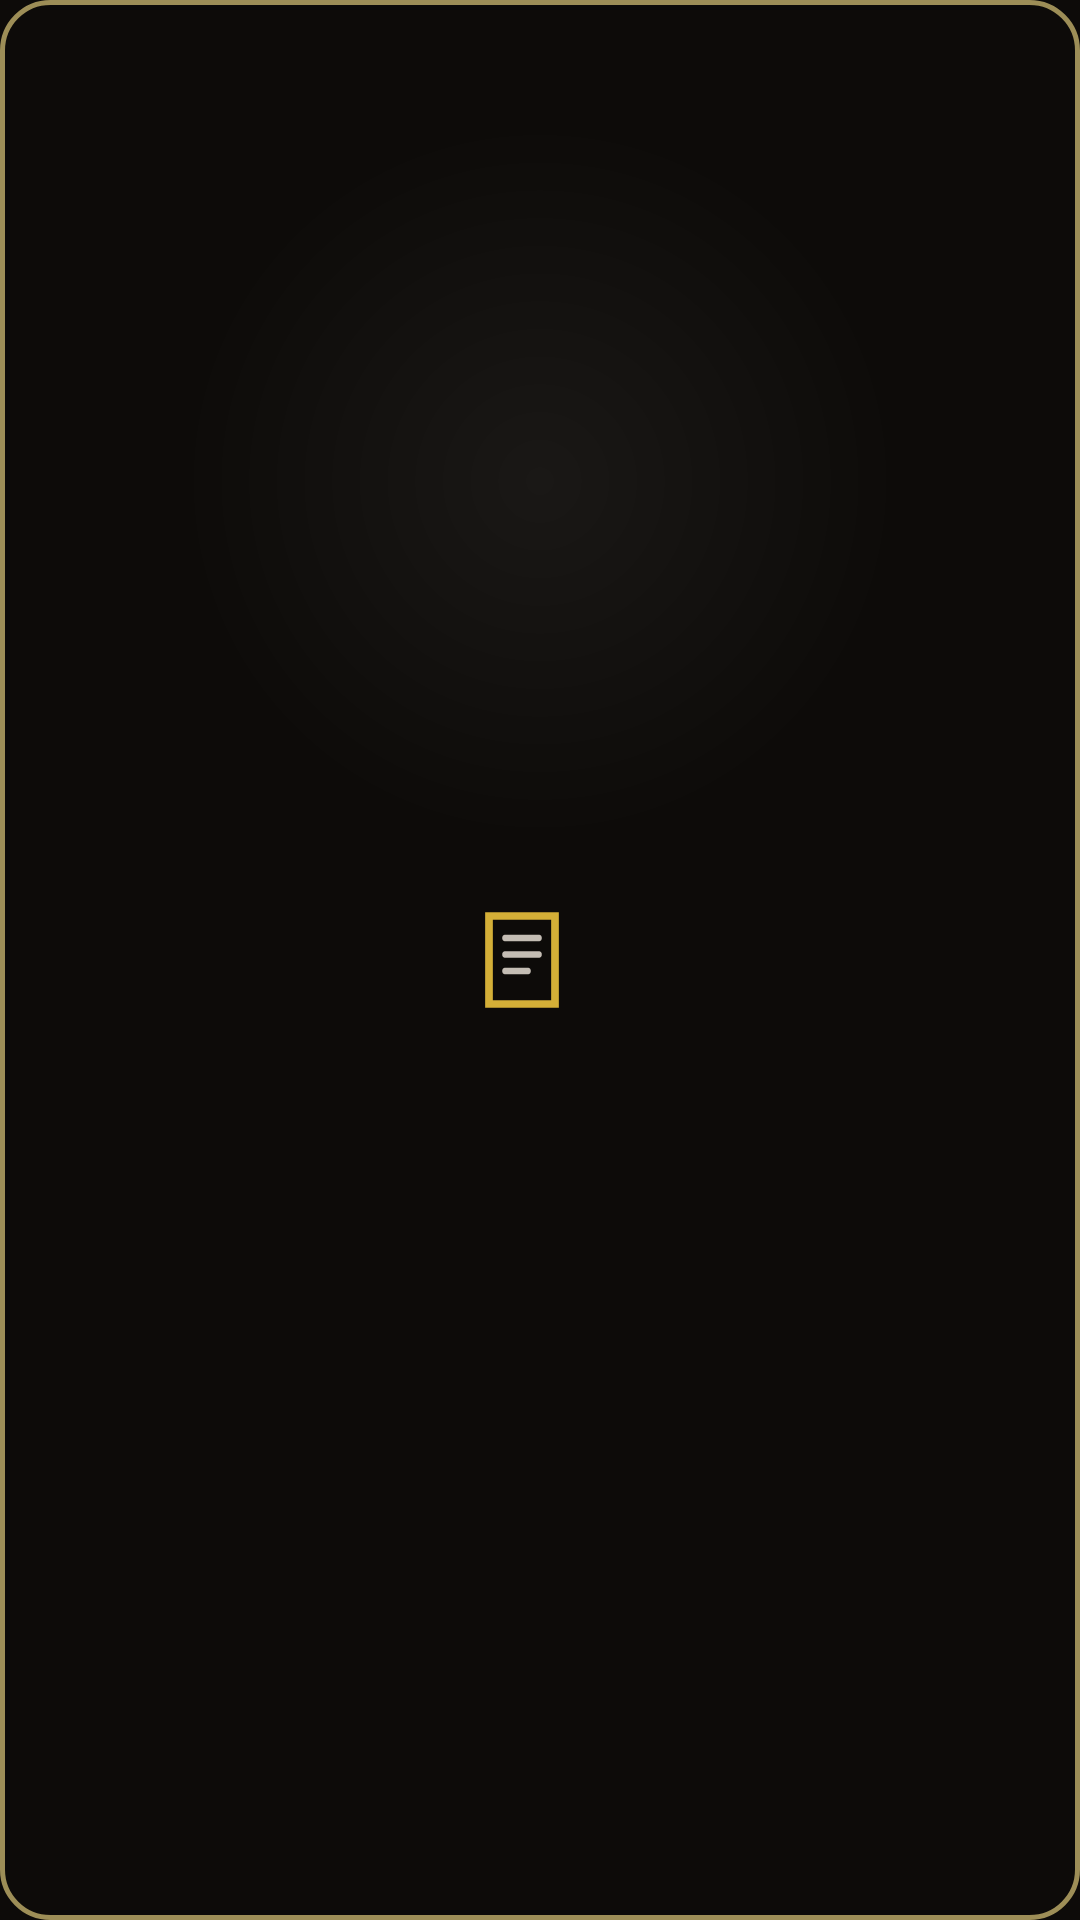

Here is an Android app screen rendered from its layout file. Give the layout XML and the strings, colors and styles it references.
<!-- AndroidManifest.xml: application theme AppTheme -->
<!-- res/layout/widget_discreet_note.xml -->
<?xml version="1.0" encoding="utf-8"?>
<LinearLayout xmlns:android="http://schemas.android.com/apk/res/android"
    android:id="@+id/widget_root"
    android:layout_width="match_parent"
    android:layout_height="match_parent"
    android:background="@drawable/widget_bg_discreet"
    android:gravity="center"
    android:orientation="horizontal"
    android:padding="16dp">

    <ImageView
        android:id="@+id/widget_icon"
        android:layout_width="44dp"
        android:layout_height="44dp"
        android:contentDescription="@string/widget_discreet_desc"
        android:src="@drawable/widget_ic_note_discreet" />

    <LinearLayout
        android:layout_width="wrap_content"
        android:layout_height="wrap_content"
        android:layout_marginStart="12dp"
        android:orientation="vertical">

        <TextView
            android:id="@+id/widget_title"
            android:layout_width="wrap_content"
            android:layout_height="wrap_content"
            android:textColor="@color/widget_gold"
            android:textSize="18sp"
            android:textStyle="bold" />

        <TextView
            android:id="@+id/widget_subtitle"
            android:layout_width="wrap_content"
            android:layout_height="wrap_content"
            android:layout_marginTop="1dp"
            android:textColor="@color/widget_muted"
            android:textSize="10sp"
            android:visibility="gone" />
    </LinearLayout>
</LinearLayout>
<!-- resources referenced by this layout -->
<resources>
  <color name="widget_gold">#D4AF37</color>
  <color name="widget_muted">#94A3B8</color>
  <!-- drawable widget_bg_discreet (drawable) -->
  <?xml version="1.0" encoding="utf-8"?>
  <shape xmlns:android="http://schemas.android.com/apk/res/android"
      android:shape="rectangle">
      <gradient
          android:centerX="0.5"
          android:centerY="0.25"
          android:endColor="#FF0D0B09"
          android:gradientRadius="120dp"
          android:startColor="#FF1A1816"
          android:type="radial" />
      <stroke
          android:width="1.5dp"
          android:color="#99FDE68A" />
      <corners android:radius="16dp" />
  </shape>
  <!-- drawable widget_ic_note_discreet (drawable) -->
  <?xml version="1.0" encoding="utf-8"?>
  <vector xmlns:android="http://schemas.android.com/apk/res/android"
      android:width="24dp"
      android:height="24dp"
      android:viewportWidth="24"
      android:viewportHeight="24">
      <path
          android:fillColor="#00000000"
          android:pathData="M6,4h12v16H6z"
          android:strokeWidth="1.4"
          android:strokeColor="#D4AF37" />
      <path
          android:fillColor="#00000000"
          android:pathData="M9,8h6M9,11h6M9,14h4"
          android:strokeWidth="1.2"
          android:strokeColor="#C4BDB4"
          android:strokeLineCap="round" />
  </vector>
  <string name="widget_discreet_desc">Anteckningar</string>
  <style name="AppTheme" parent="Theme.AppCompat.NoActionBar">
          <item name="colorPrimary">@color/colorPrimary</item>
          <item name="colorPrimaryDark">@color/colorPrimaryDark</item>
          <item name="colorAccent">@color/colorAccent</item>
          <item name="android:statusBarColor">@color/colorPrimary</item>
          <item name="android:navigationBarColor">@color/colorPrimary</item>
          <item name="android:windowBackground">@color/colorPrimary</item>
          <item name="android:colorBackground">@color/colorPrimary</item>
      </style>
  <color name="colorPrimary">#0D0B09</color>
  <color name="colorPrimaryDark">#000000</color>
  <color name="colorAccent">#FDE68A</color>
</resources>
